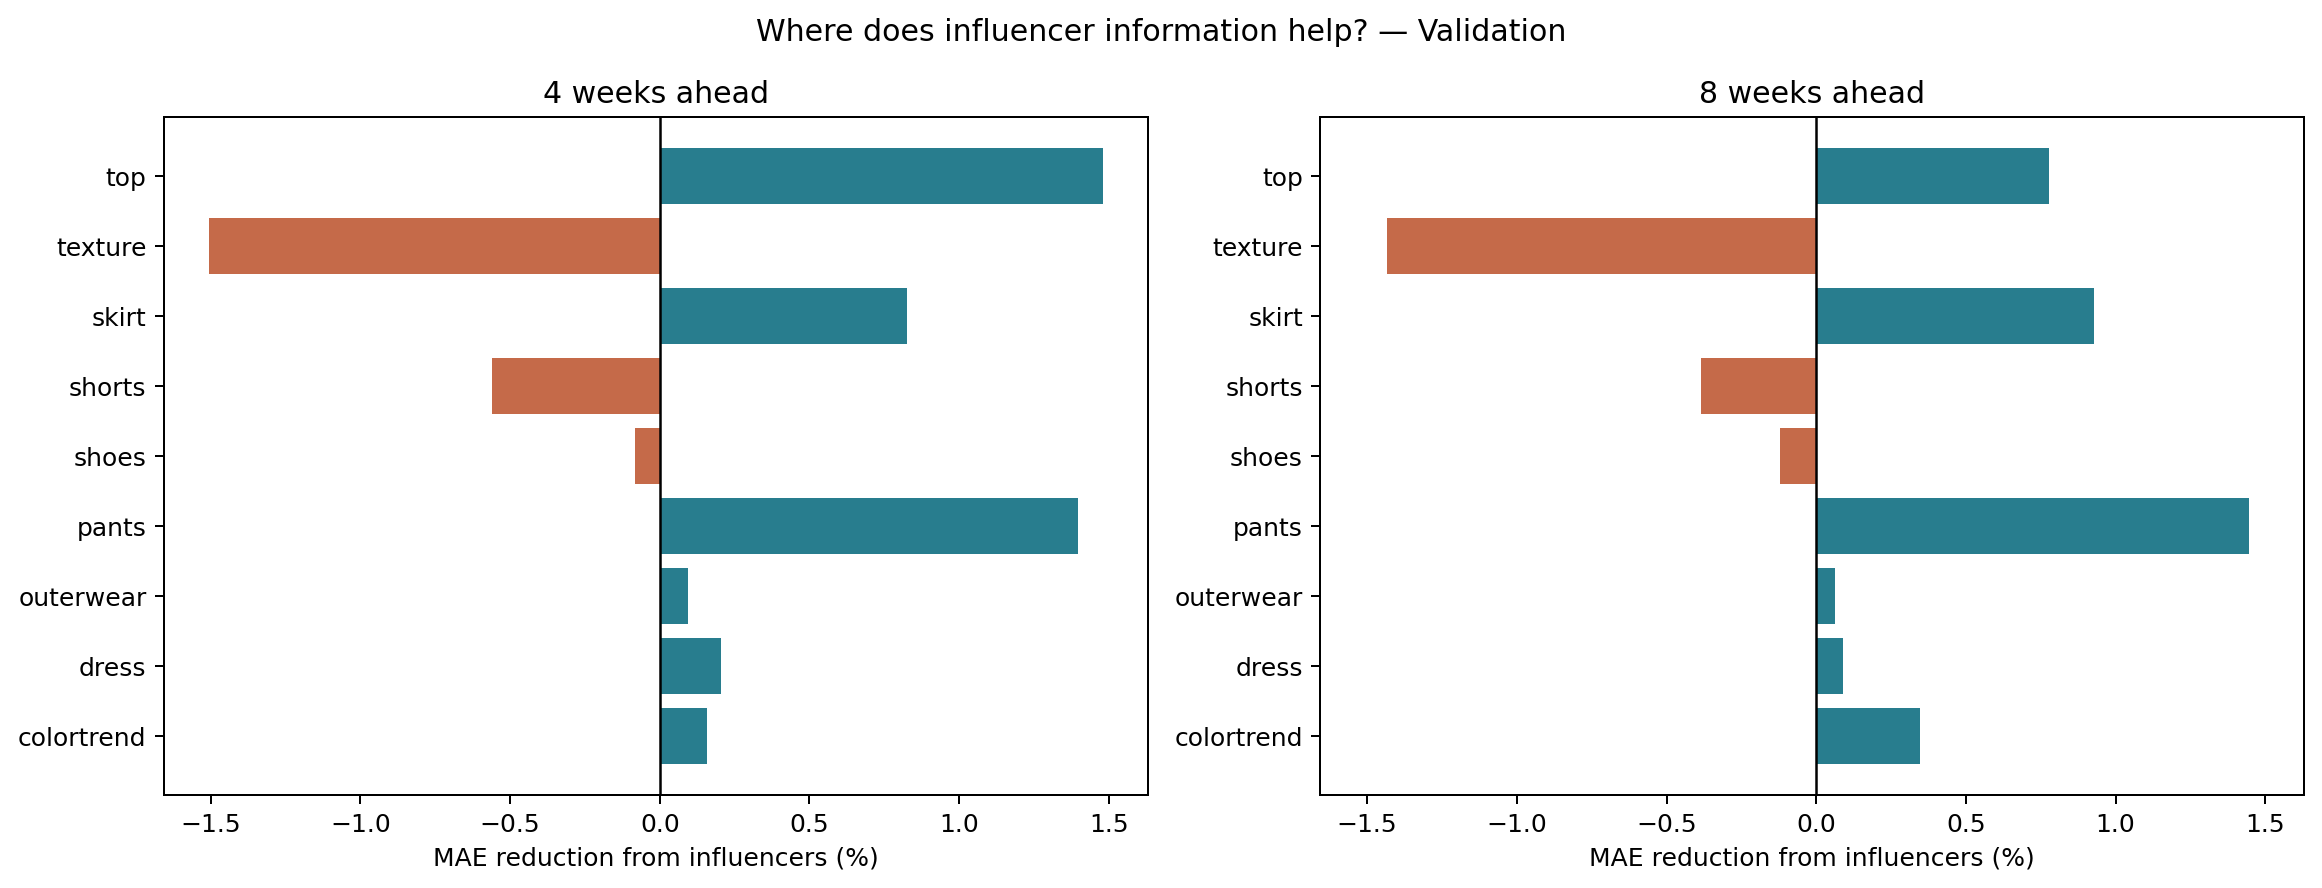

Source data for this figure (header and first rows):
horizon, category, n_series, mae_without, mae_with, series_improved_percent, mae_reduction_percent
4, colortrend, 430, 0.002027, 0.002024, 56.51, 0.1581
4, dress, 118, 0.003363, 0.003357, 50.0, 0.2057
4, outerwear, 1757, 0.003807, 0.003803, 53.1, 0.09385
4, pants, 1264, 0.003851, 0.003798, 60.05, 1.397
4, shoes, 1924, 0.002668, 0.00267, 51.61, -0.0838
4, shorts, 369, 0.01112, 0.01118, 45.8, -0.5609
4, skirt, 142, 0.01086, 0.01077, 67.61, 0.825
4, texture, 840, 0.00102, 0.001036, 54.64, -1.507
4, top, 3156, 0.001365, 0.001345, 55.61, 1.48
8, colortrend, 430, 0.002157, 0.00215, 55.58, 0.3471
8, dress, 118, 0.00367, 0.003666, 41.53, 0.08895
8, outerwear, 1757, 0.004126, 0.004123, 53.84, 0.06186
8, pants, 1264, 0.004098, 0.004039, 59.26, 1.446
8, shoes, 1924, 0.002886, 0.002889, 50.68, -0.1202
8, shorts, 369, 0.01175, 0.01179, 43.9, -0.3837
8, skirt, 142, 0.01153, 0.01142, 64.08, 0.9288
8, texture, 840, 0.00111, 0.001126, 49.05, -1.436
8, top, 3156, 0.00146, 0.001449, 55.01, 0.7763
